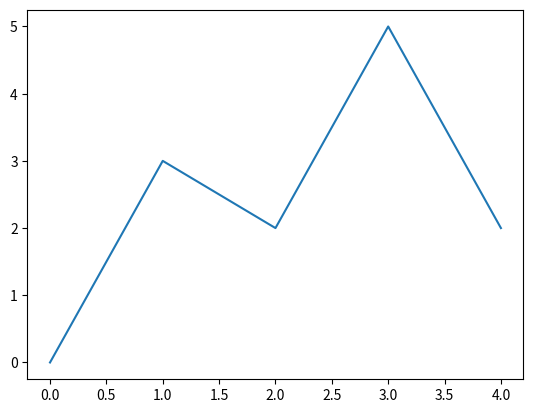

Source code (Python):
import matplotlib.pyplot as plt

def main():
    #x,y={(0,0),(1,3),(2,2),(3,5),(4,2)} GIVEN POINTS
    x_cords=[0,1,2,3,4]
    y_cords=[0,3,2,5,2]

    #BUILD A LINE GRAPH TO PLOT THE POINTS

    plt.plot(x_cords,y_cords)

    plt.show()

main()
